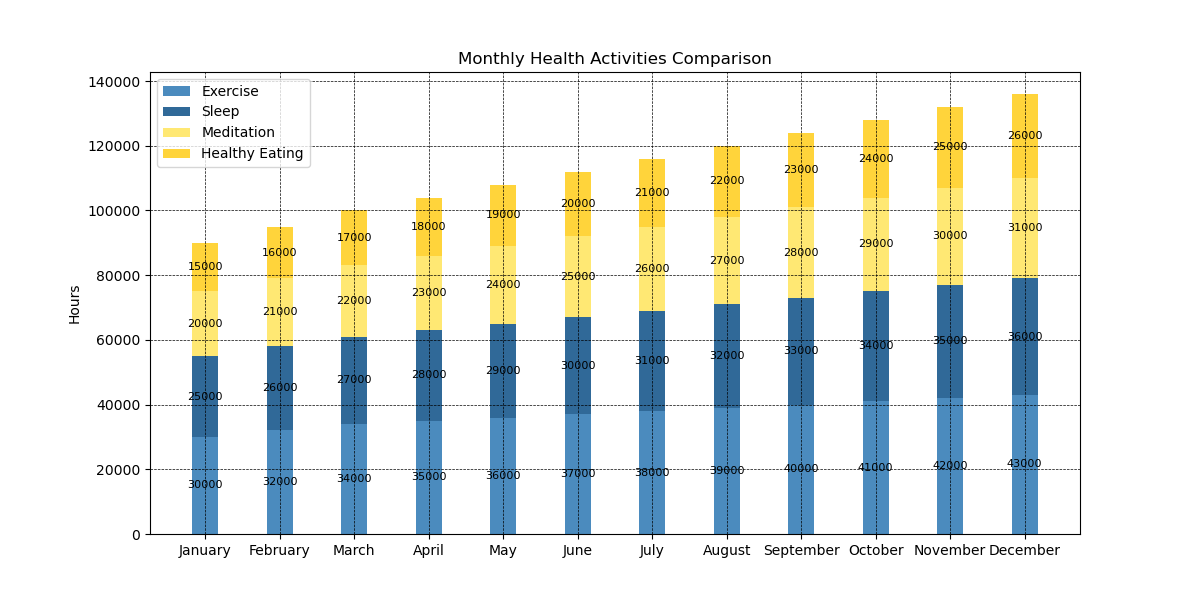

Data behind this chart, as committed beside it:
Months, Exercise, Sleep, Meditation, Healthy Eating
January, 30000, 25000, 20000, 15000
February, 32000, 26000, 21000, 16000
March, 34000, 27000, 22000, 17000
April, 35000, 28000, 23000, 18000
May, 36000, 29000, 24000, 19000
June, 37000, 30000, 25000, 20000
July, 38000, 31000, 26000, 21000
August, 39000, 32000, 27000, 22000
September, 40000, 33000, 28000, 23000
October, 41000, 34000, 29000, 24000
November, 42000, 35000, 30000, 25000
December, 43000, 36000, 31000, 26000
